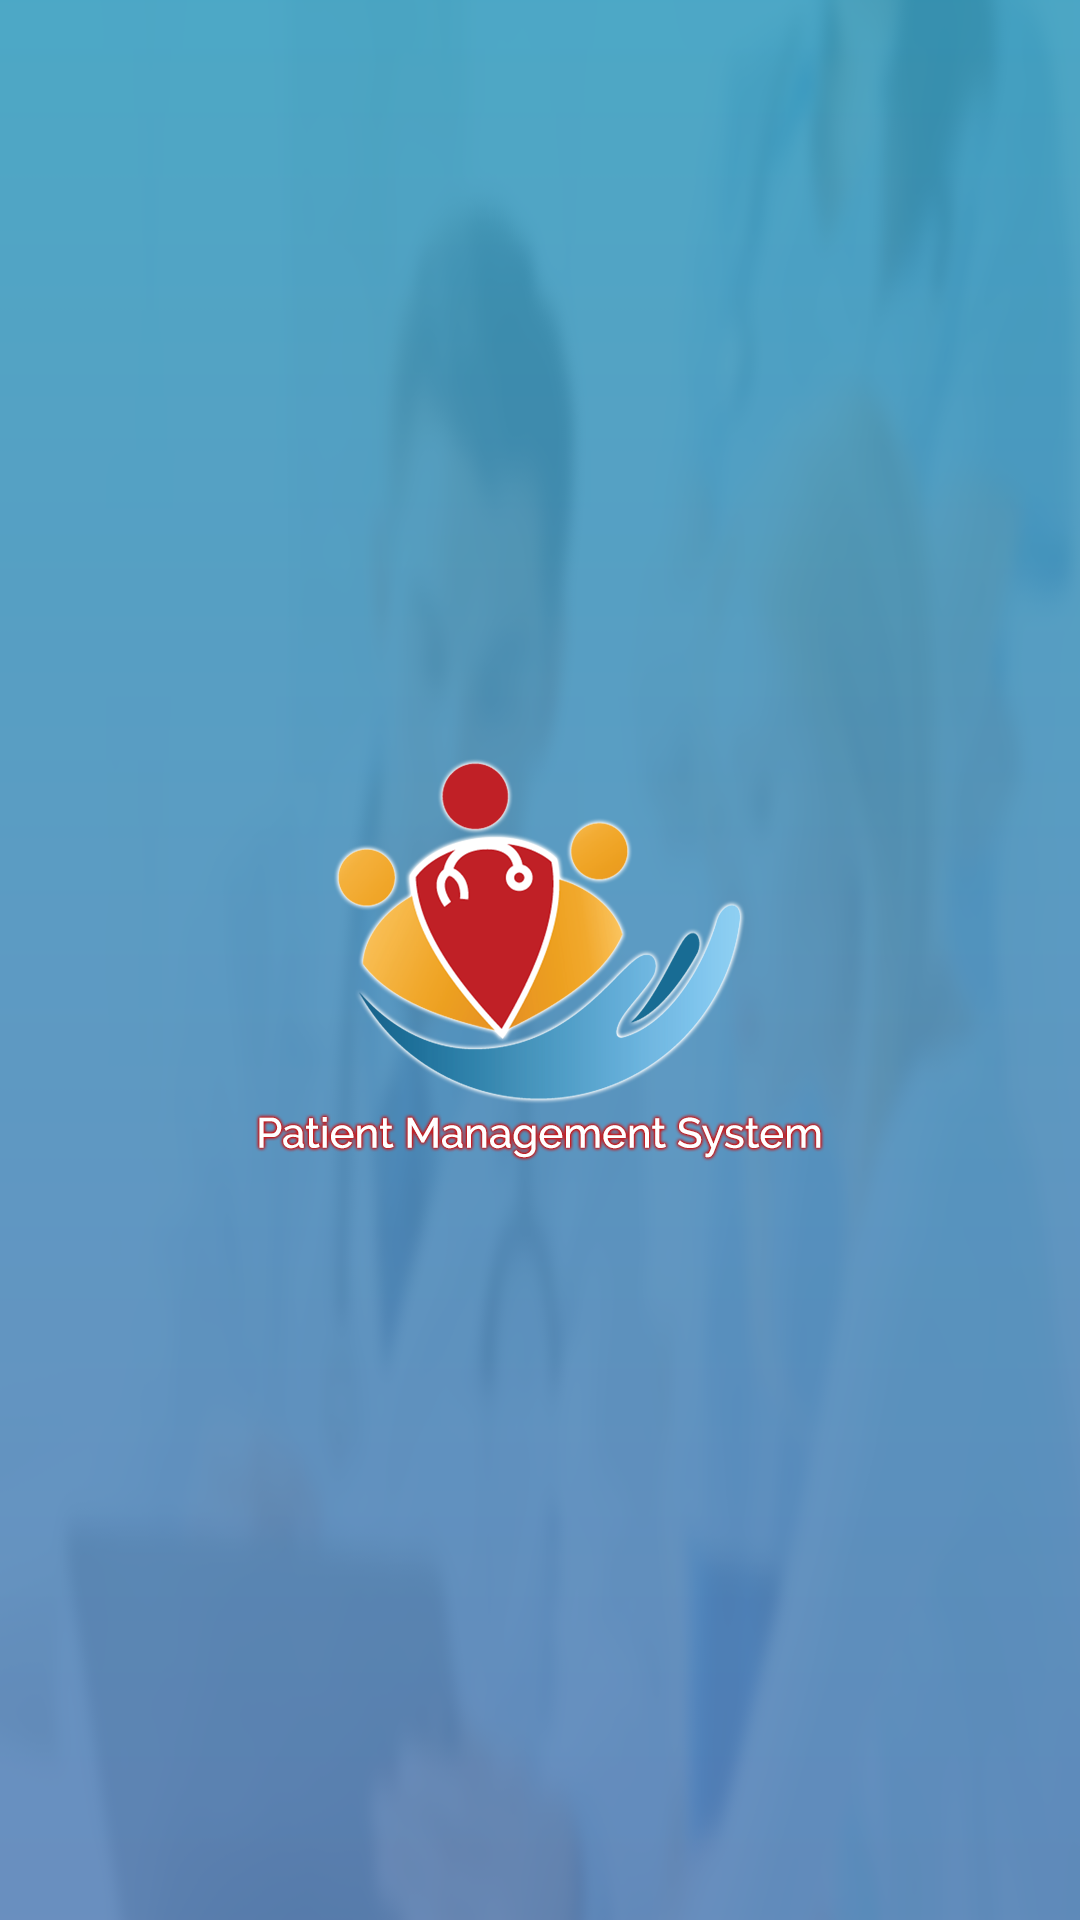

Android layout source for this screen:
<!-- AndroidManifest.xml: activity theme AppTheme_Splash -->
<!-- res/layout/activity_splash.xml -->
<?xml version="1.0" encoding="utf-8"?>
<android.support.constraint.ConstraintLayout xmlns:android="http://schemas.android.com/apk/res/android"
    xmlns:app="http://schemas.android.com/apk/res-auto"
    xmlns:tools="http://schemas.android.com/tools"
    android:layout_width="match_parent"
    android:layout_height="match_parent"
    android:background="@mipmap/launch_bg"
    tools:context="sunder.admin.patientmanagementsystem.SplashActivity">

    <ImageView
        android:layout_width="wrap_content"
        android:layout_height="wrap_content"
        android:src="@mipmap/splash_logo"
        app:layout_constraintBottom_toBottomOf="parent"
        app:layout_constraintLeft_toLeftOf="parent"
        app:layout_constraintRight_toRightOf="parent"
        app:layout_constraintTop_toTopOf="parent" />

</android.support.constraint.ConstraintLayout>
<!-- resources referenced by this layout -->
<resources>
  <!-- mipmap launch_bg: png bitmap (mipmap-hdpi, 76721 bytes) -->
  <!-- mipmap splash_logo: png bitmap (mipmap-hdpi, 56210 bytes) -->
  <style name="AppTheme_Splash" parent="Theme.AppCompat.Light.NoActionBar">
          
          <item name="colorPrimary">@color/colorPrimary</item>
          <item name="colorPrimaryDark">@color/colorPrimaryDark</item>
          <item name="colorAccent">@color/colorAccent</item>
      </style>
  <color name="colorPrimary">#4e99ba</color>
  <color name="colorPrimaryDark">#032e3f</color>
  <color name="colorAccent">#4e99ba</color>
</resources>
